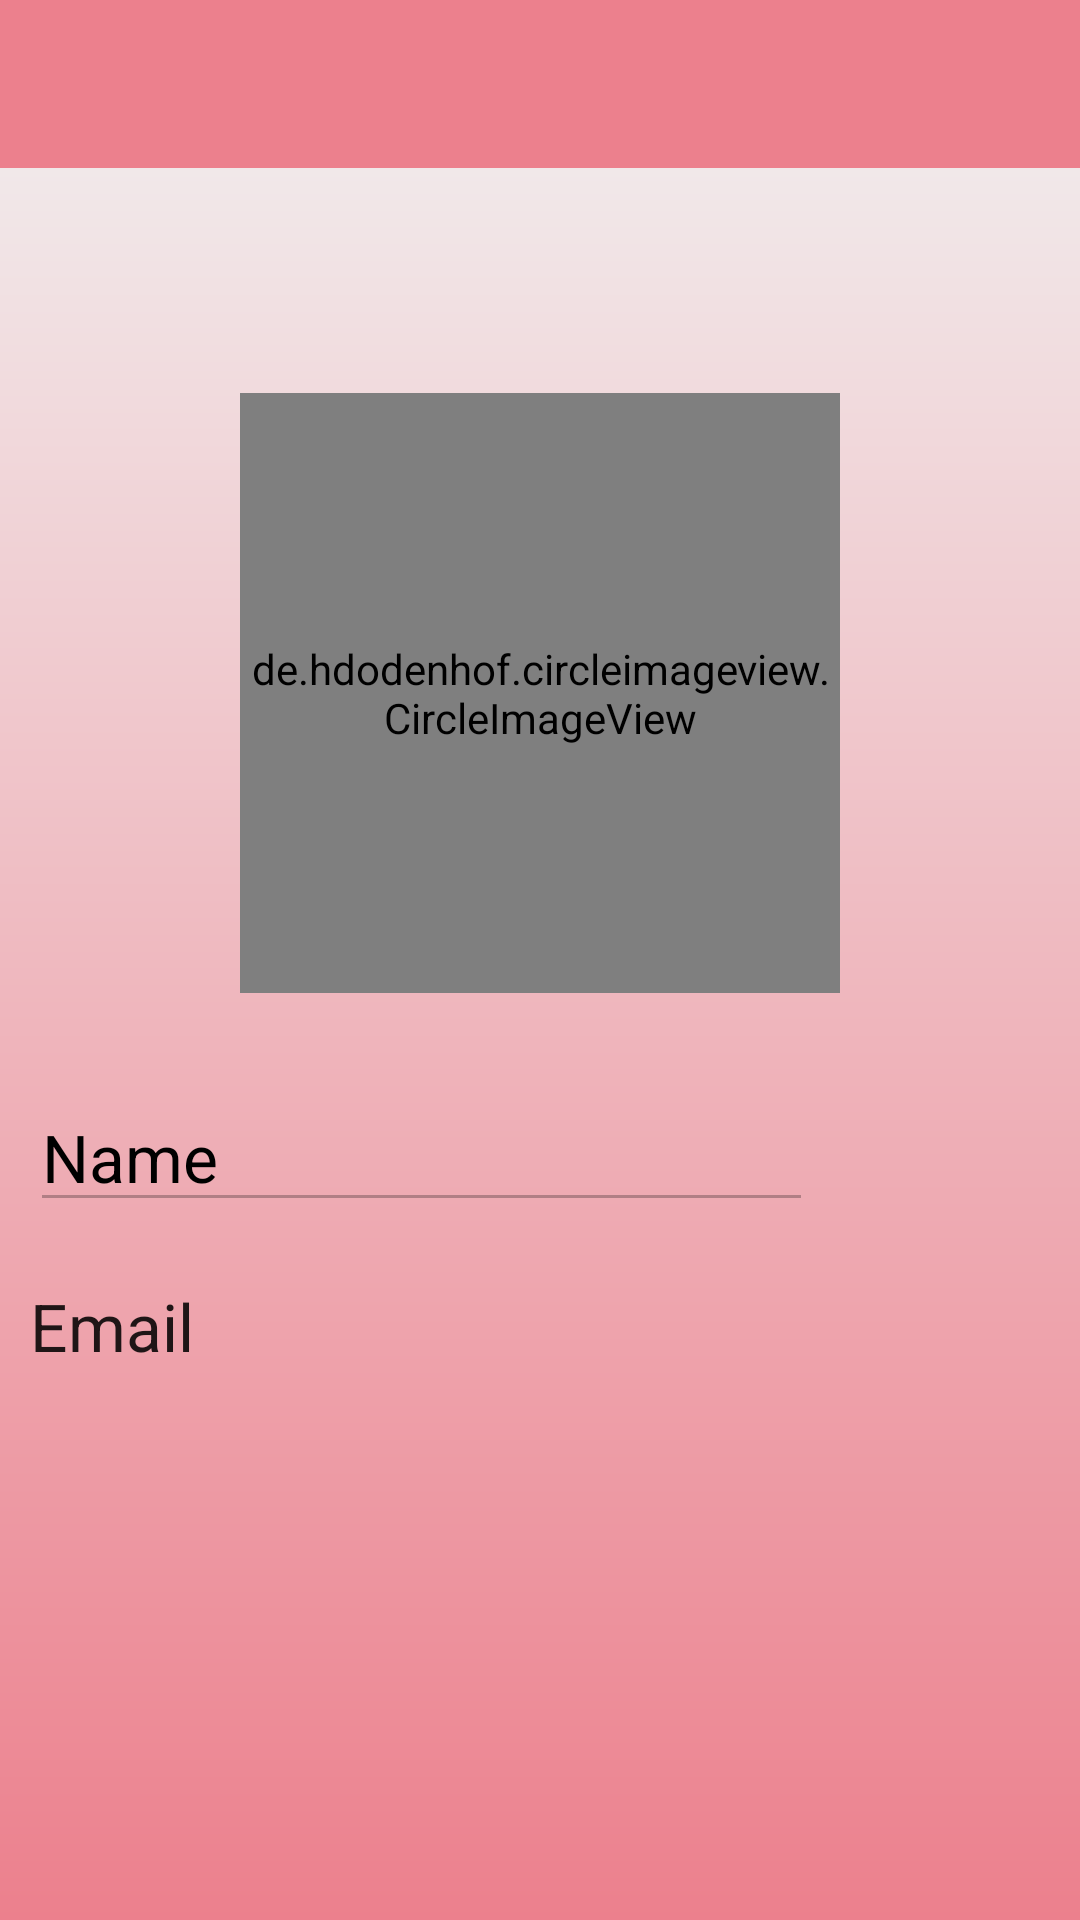

Write the Android layout XML for this screen, with the resource values it uses.
<!-- AndroidManifest.xml: application theme Theme.ECGReader -->
<!-- res/layout/activity_profile.xml -->
<?xml version="1.0" encoding="utf-8"?>
<RelativeLayout xmlns:android="http://schemas.android.com/apk/res/android"
    xmlns:app="http://schemas.android.com/apk/res-auto"
    xmlns:tools="http://schemas.android.com/tools"
    android:layout_width="match_parent"
    android:layout_height="match_parent"
    tools:context=".ProfileActivity"
    android:background="@drawable/bckgrund_color">


    <include layout="@layout/toolbar_layout" />
    <TextView
        android:id="@+id/noUdata"
        android:layout_width="wrap_content"
        android:layout_height="wrap_content"
        android:layout_centerInParent="true"
        android:text="Please Login first"
        android:textAppearance="@style/TextAppearance.AppCompat.Large"
        android:visibility="gone"
        />
    <LinearLayout
        android:id="@+id/userDataLyt"
        android:layout_marginTop="75dp"
        android:layout_width="match_parent"
        android:layout_height="wrap_content"
        android:orientation="vertical"
        android:layout_below="@+id/toolbar"
        android:visibility="visible">
        <RelativeLayout
            android:layout_width="200dp"
            android:layout_height="200dp"
            android:layout_gravity="center"
            android:layout_marginBottom="20dp">
            <de.hdodenhof.circleimageview.CircleImageView
                android:id="@+id/userImage"
                android:layout_width="200dp"
                android:layout_height="200dp"
                android:src="@drawable/ic_circle"
                android:scaleType="centerCrop"
                android:layout_gravity="center"
                android:onClick="OnClickBtn"
                />
            <ImageView
                android:id="@+id/changeProfile"
                android:layout_width="50dp"
                android:layout_height="50dp"
                android:src="@drawable/ic_camera"
                android:layout_marginStart="140dp"
                android:layout_alignParentBottom="true"
                android:onClick="OnClickBtn"
                />
        </RelativeLayout>
        <LinearLayout
            android:layout_width="match_parent"
            android:layout_height="wrap_content"
            android:orientation="horizontal"
            android:weightSum="1"
            android:layout_marginBottom="@dimen/margin_10dp">
            <EditText
                android:id="@+id/userName"
                android:layout_width="0dp"
                android:layout_height="wrap_content"
                android:enabled="false"
                android:text="@string/user_name"
                android:layout_margin="@dimen/margin_10dp"
                android:textAppearance="@style/TextAppearance.AppCompat.Large"
                android:layout_weight=".9"
                android:textColor="@color/black"
                />
            <ImageView
                android:id="@+id/changeName"
                android:layout_width="30dp"
                android:layout_height="30dp"
                android:layout_gravity="top"
                android:layout_weight=".1"
                android:layout_marginTop="20dp"
                android:src="@drawable/ic_edit"
                android:layout_margin="@dimen/margin_10dp"
                android:onClick="OnClickBtn"
                />
        </LinearLayout>
        <TextView
            android:id="@+id/userEmail"
            android:layout_width="match_parent"
            android:layout_height="wrap_content"
            android:text="@string/Emali"
            android:textAppearance="@style/TextAppearance.AppCompat.Large"
            android:layout_marginBottom="50dp"
            android:layout_marginStart="@dimen/margin_10dp"
            android:layout_marginEnd="@dimen/margin_10dp"
            />

        <Button
            android:id="@+id/updateUserData"
            android:layout_width="match_parent"
            android:layout_height="wrap_content"
            android:layout_marginStart="@dimen/margin_10dp"
            android:layout_marginEnd="@dimen/margin_10dp"
            android:layout_marginTop="50dp"
            android:text="Update"
            android:visibility="gone"
            android:onClick="OnClickBtn"
            />
    </LinearLayout>
    <ProgressBar
        android:id="@+id/progressBar"
        android:layout_width="wrap_content"
        android:layout_height="wrap_content"
        android:layout_centerInParent="true"
        android:visibility="gone" />
</RelativeLayout>
<!-- res/layout/toolbar_layout.xml (included above) -->
<?xml version="1.0" encoding="utf-8"?>
<androidx.appcompat.widget.Toolbar xmlns:android="http://schemas.android.com/apk/res/android"
    xmlns:app="http://schemas.android.com/apk/res-auto"
    android:id="@+id/toolbar"
    android:layout_width="match_parent"
    android:layout_height="?attr/actionBarSize"
    android:background="@color/red_500"
    app:contentInsetLeft="0dp"
    app:contentInsetStart="0dp"
    app:contentInsetStartWithNavigation="0dp"
    app:theme="@style/ThemeOverlay.AppCompat.Dark.ActionBar"

    />
<!-- resources referenced by this layout -->
<resources>
  <color name="black">#FF000000</color>
  <color name="red_500">#EC808D</color>
  <dimen name="margin_10dp">10dp</dimen>
  <!-- drawable bckgrund_color (drawable) -->
  <shape xmlns:android="http://schemas.android.com/apk/res/android" android:shape="rectangle" >
      <gradient
          android:startColor="#EC808D"
  
          android:endColor="#F2F2F2"
          android:angle="90"/>
      <corners
          android:radius="0dp"/>
  
  
  </shape>
  <!-- drawable ic_circle (drawable) -->
  <vector android:height="24dp" android:tint="#E6E3E3"
      android:viewportHeight="24" android:viewportWidth="24"
      android:width="24dp" xmlns:android="http://schemas.android.com/apk/res/android">
      <path android:fillColor="@android:color/white" android:pathData="M12,2C6.48,2 2,6.48 2,12s4.48,10 10,10 10,-4.48 10,-10S17.52,2 12,2zM12,5c1.66,0 3,1.34 3,3s-1.34,3 -3,3 -3,-1.34 -3,-3 1.34,-3 3,-3zM12,19.2c-2.5,0 -4.71,-1.28 -6,-3.22 0.03,-1.99 4,-3.08 6,-3.08 1.99,0 5.97,1.09 6,3.08 -1.29,1.94 -3.5,3.22 -6,3.22z"/>
  </vector>
  <string name="Emali">Email</string>
  <string name="user_name">Name</string>
  <style name="Theme.ECGReader" parent="Theme.MaterialComponents.DayNight.NoActionBar">
          
          <item name="colorPrimary">@color/red_500</item>
          <item name="colorPrimaryVariant">#E6E3E3</item>
          <item name="colorOnPrimary">@color/white</item>
          
          
          
          <item name="android:statusBarColor" tools:targetApi="l">?attr/colorPrimary</item>
          
      </style>
  <color name="white">#FFFFFF</color>
</resources>
